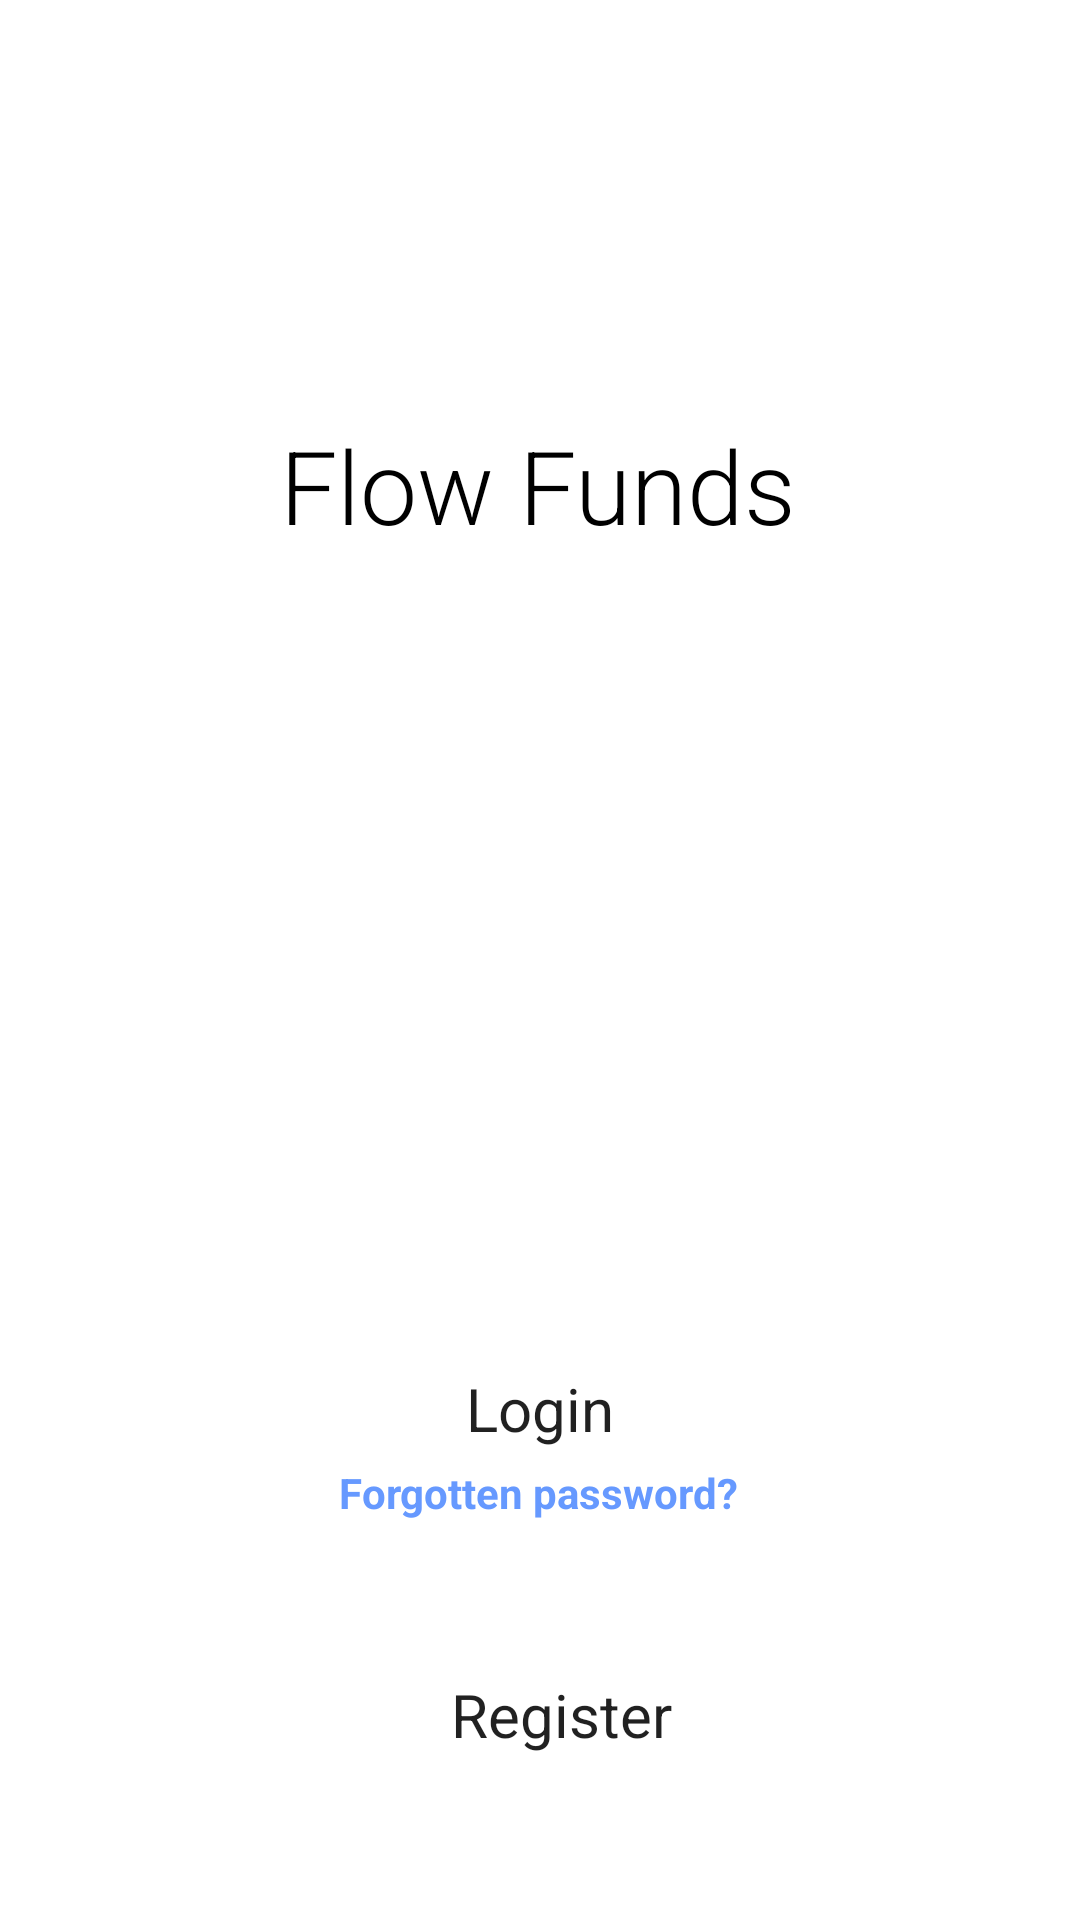

Write the Android layout XML for this screen, with the resource values it uses.
<!-- AndroidManifest.xml: application theme Theme.ExpenseTracker -->
<!-- res/layout/activity_main.xml -->
<?xml version="1.0" encoding="utf-8"?>
<androidx.constraintlayout.widget.ConstraintLayout xmlns:android="http://schemas.android.com/apk/res/android"
    xmlns:app="http://schemas.android.com/apk/res-auto"
    xmlns:tools="http://schemas.android.com/tools"
    android:layout_width="match_parent"
    android:layout_height="match_parent"
    android:contextClickable="true"
    tools:context=".MainActivity">


    <Button
        android:id="@+id/goToRegister"
        android:layout_width="235dp"
        android:layout_height="44dp"
        android:background="@drawable/buttonshape"
        android:fontFamily="sans-serif"
        android:text="Register"
        android:textAllCaps="false"
        android:textSize="20dp"
        app:layout_constraintBottom_toBottomOf="parent"
        app:layout_constraintEnd_toEndOf="parent"
        app:layout_constraintHorizontal_bias="0.556"
        app:layout_constraintStart_toStartOf="parent"
        app:layout_constraintTop_toTopOf="parent"
        app:layout_constraintVertical_bias="0.922" />

    <Button
        android:id="@+id/goToLogin"
        android:layout_width="235dp"
        android:layout_height="44dp"
        android:background="@drawable/buttonshape"
        android:fontFamily="sans-serif"
        android:text="Login"
        android:textAllCaps="false"
        android:textSize="20dp"
        app:layout_constraintBottom_toBottomOf="parent"
        app:layout_constraintEnd_toEndOf="parent"
        app:layout_constraintStart_toStartOf="parent"
        app:layout_constraintTop_toTopOf="parent"
        app:layout_constraintVertical_bias="0.751" />

    <TextView
        android:id="@+id/forgottenpassword"
        android:layout_width="wrap_content"
        android:layout_height="wrap_content"
        android:onClick="forgotPassword"
        android:text="Forgotten password?"
        android:textColor="@color/button"
        android:textStyle="bold"
        app:layout_constraintBottom_toBottomOf="parent"
        app:layout_constraintEnd_toEndOf="parent"
        app:layout_constraintHorizontal_bias="0.498"
        app:layout_constraintStart_toStartOf="parent"
        app:layout_constraintTop_toTopOf="parent"
        app:layout_constraintVertical_bias="0.786" />

    <TextView
        android:id="@+id/Title"
        android:layout_width="wrap_content"
        android:layout_height="wrap_content"
        android:fontFamily="sans-serif-light"
        android:text="Flow Funds"
        android:textColor="@color/black"
        android:textSize="34sp"
        app:layout_constraintBottom_toBottomOf="parent"
        app:layout_constraintEnd_toEndOf="parent"
        app:layout_constraintHorizontal_bias="0.497"
        app:layout_constraintStart_toStartOf="parent"
        app:layout_constraintTop_toTopOf="parent"
        app:layout_constraintVertical_bias="0.234" />


</androidx.constraintlayout.widget.ConstraintLayout>
<!-- resources referenced by this layout -->
<resources>
  <color name="black">#FF000000</color>
  <color name="button">#6699FF</color>
  <style name="Theme.ExpenseTracker" parent="Theme.MaterialComponents.DayNight.DarkActionBar">
          
          <item name="colorPrimary">@color/button</item>
          <item name="colorPrimaryVariant">@color/purple_700</item>
          <item name="colorOnPrimary">@color/white</item>
          
          <item name="colorSecondary">@color/teal_200</item>
          <item name="colorSecondaryVariant">@color/teal_700</item>
          <item name="colorOnSecondary">@color/black</item>
          
          <item name="android:statusBarColor">?attr/colorPrimaryVariant</item>
          
      </style>
  <color name="purple_700">#FF3700B3</color>
  <color name="white">#FFFFFFFF</color>
  <color name="teal_200">#FF03DAC5</color>
  <color name="teal_700">#FF018786</color>
</resources>
